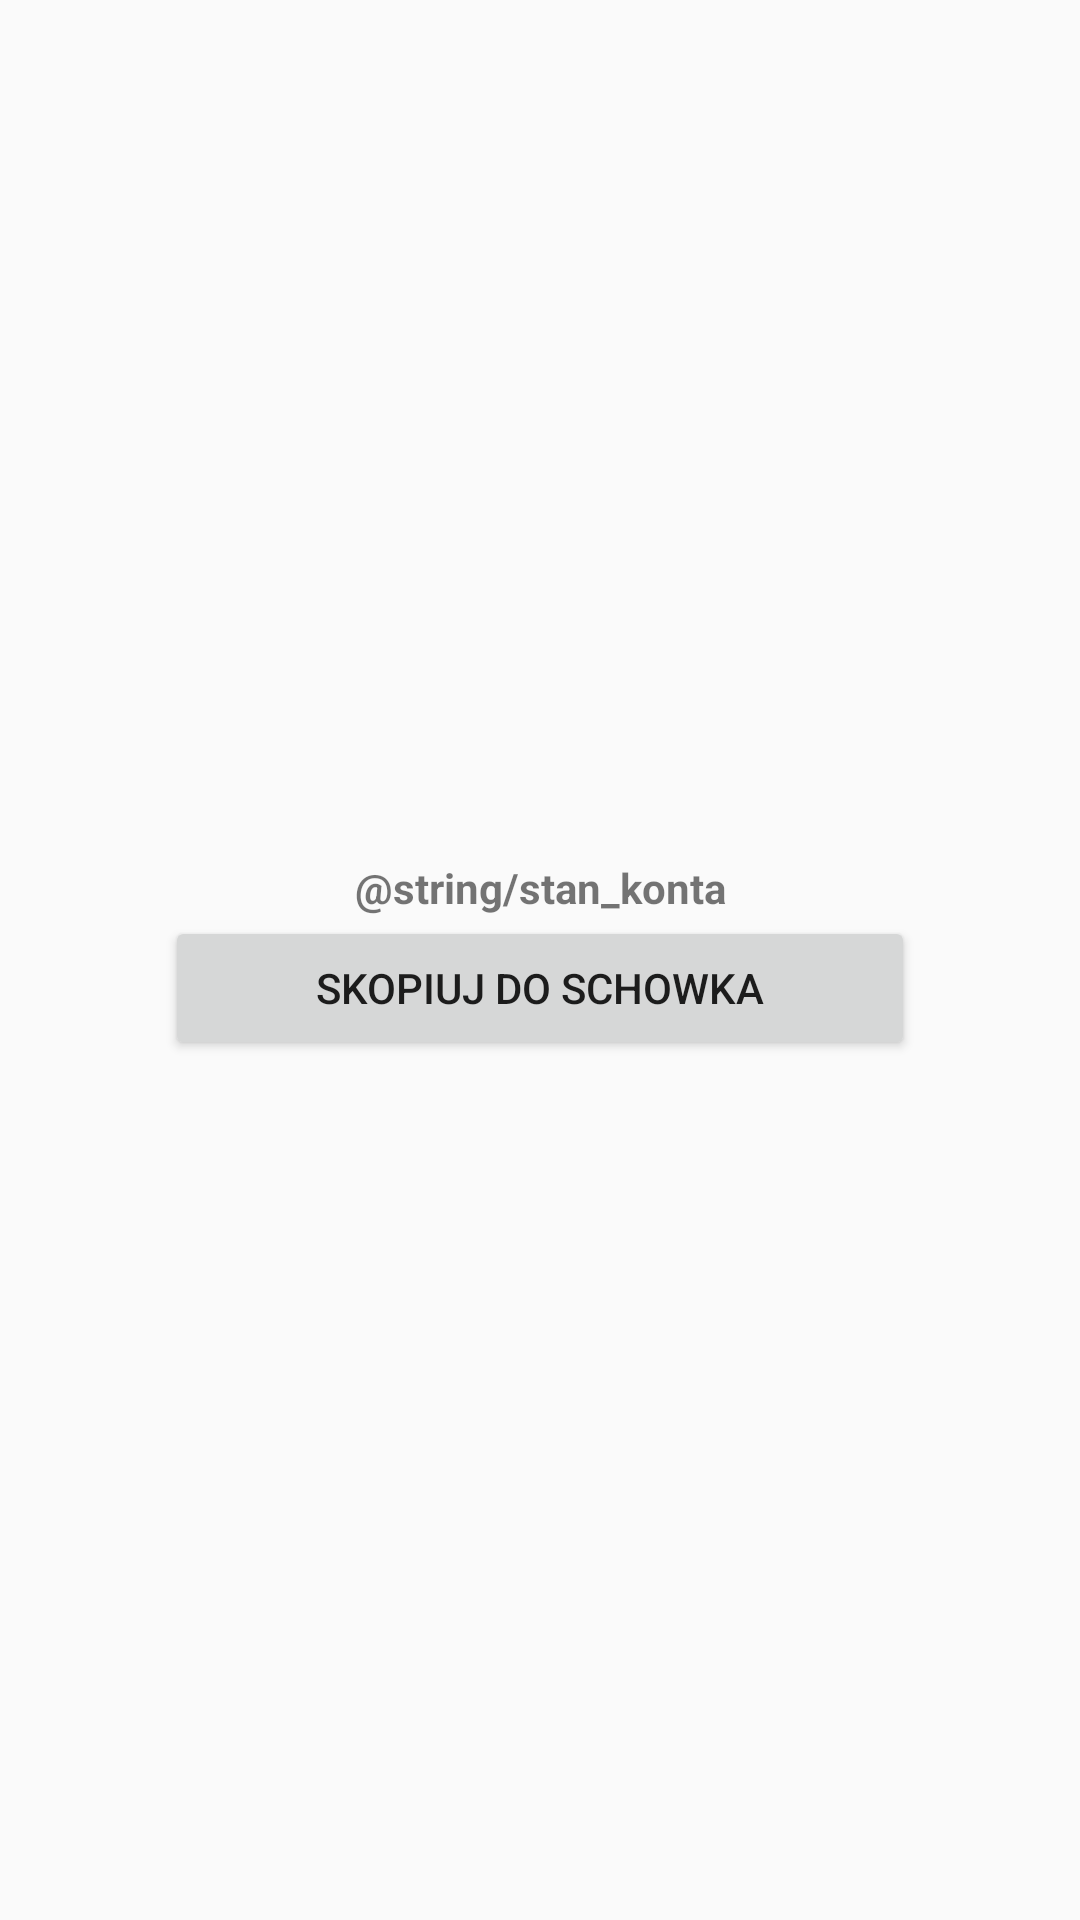

Android layout source for this screen:
<!-- AndroidManifest.xml: application theme Theme.BankApp -->
<!-- res/layout/activity_blik.xml -->
<?xml version="1.0" encoding="utf-8"?>
<androidx.constraintlayout.widget.ConstraintLayout xmlns:android="http://schemas.android.com/apk/res/android"
    xmlns:app="http://schemas.android.com/apk/res-auto"
    xmlns:tools="http://schemas.android.com/tools"
    android:id="@+id/main"
    android:layout_width="match_parent"
    android:layout_height="match_parent"
    tools:context=".Blik"
    >

    <LinearLayout
        android:layout_width="match_parent"
        android:layout_height="match_parent"
        android:gravity="center"
        android:orientation="vertical">

        <TextView
            android:layout_width="match_parent"
            android:id="@+id/blik_code"
            android:layout_height="wrap_content"
            android:text="@string/stan_konta"
            android:textAlignment="center"
            android:textStyle="bold"/>

        <Button
            android:id="@+id/copy_blik_code"
            android:layout_width="250dp"
            android:layout_height="wrap_content"
            android:text="@string/blik_butoon" />



    </LinearLayout>
</androidx.constraintlayout.widget.ConstraintLayout>
<!-- resources referenced by this layout -->
<resources>
  <string name="blik_butoon">Skopiuj do schowka</string>
  <style name="Theme.BankApp" parent="Theme.AppCompat.Light">
          
          <item name="colorPrimary">@color/darkBlue</item>
          <item name="backgroundColor">@color/background</item>
      </style>
  <color name="darkBlue">#7C93C3</color>
  <color name="background">#EEF5FF</color>
</resources>
